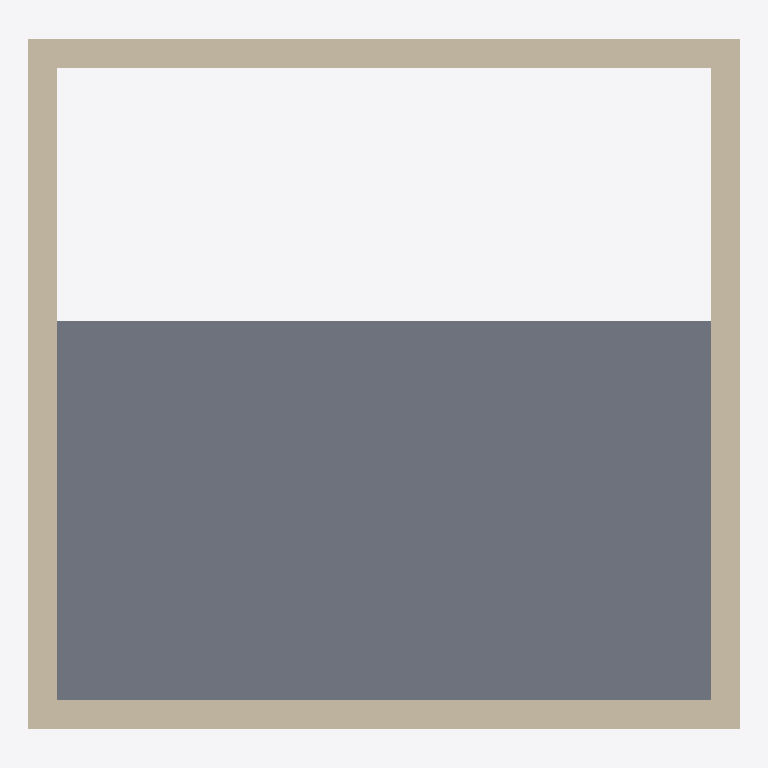
Plan cut of the same IFC building model at storey 'Nivel 2' (level 2.56 m, cut at 3.96 m), seen from above with north up, elements coloured by IFC class: 10 walls (beige), 3 slabs (grey). Cut surfaces are drawn darker.
Extent 6.8 m × 6.6 m × 6.0 m (x, y, z). Storeys (2): Nivel 1 at 0.00 m; Nivel 2 at 2.56 m. Elements (29): 10 IfcWallStandardCase, 8 IfcSlab, 5 IfcCurtainWall, 5 IfcWindow, 1 IfcRoof.

HEADER;
FILE_DESCRIPTION(('ViewDefinition [CoordinationView_V2.0]'),'2;1');
FILE_NAME('0001','2021-05-18T09:22:44',(''),(''),'The EXPRESS Data Manager Version 5.02.0100.07 : 28 Aug 2013','20160225_1515(x64) - Exporter 17.0.416.0 - Alternate UI 17.12.14.0','');
FILE_SCHEMA(('IFC2X3'));
ENDSEC;
DATA;
#100=IFCPROJECT('0upXOj5lL5SR4ZmTRmRwZg',#41,'0001',$,$,'Nombre de proyecto','Estado de proyecto',(#92),#87);
#3243=IFCSITE('0upXOj5lL5SR4ZmTRmRwZe',#41,'Default',$,'',#3242,$,$,.ELEMENT.,$,$,$,$,$);
#110=IFCBUILDING('0upXOj5lL5SR4ZmTRmRwZh',#41,'',$,$,#32,$,'',.ELEMENT.,$,$,$);
#119=IFCBUILDINGSTOREY('0upXOj5lL5SR4ZmTOFa5I$',#41,'Nivel 1',$,$,#117,$,'Nivel 1',.ELEMENT.,0.0);
#125=IFCBUILDINGSTOREY('0upXOj5lL5SR4ZmTOFa56L',#41,'Nivel 2',$,$,#124,$,'Nivel 2',.ELEMENT.,2.565);
#447=IFCSLAB('2os65w1pD7kh1FZzNkG$Ti',#41,'Suelo:suelo altillo:157957',$,'Suelo:suelo altillo',#431,#445,'157957',.FLOOR.);
#404=IFCSLAB('2os65w1pD7kh1FZzNkG$Qg',#41,'Suelo:suelo altillo:157891',$,'Suelo:suelo altillo',#388,#402,'157891',.FLOOR.);
#477=IFCSLAB('2os65w1pD7kh1FZzNkG$Tw',#41,'Suelo:suelo altillo:157971',$,'Suelo:suelo altillo',#461,#475,'157971',.FLOOR.);
#649=IFCWALLSTANDARDCASE('2os65w1pD7kh1FZzNkG$SN',#41,'Muro básico:Muro vivienda proyecto:158078',$,'Muro básico:Muro vivienda proyecto:158025',#606,#647,'158078');
#834=IFCWALLSTANDARDCASE('2os65w1pD7kh1FZzNkG$Vx',#41,'Muro básico:Muro vivienda proyecto:158098',$,'Muro básico:Muro vivienda proyecto:158025',#793,#832,'158098');
#1419=IFCWALLSTANDARDCASE('2os65w1pD7kh1FZzNkG_vQ',#41,'Muro básico:Muro vivienda proyecto:159795',$,'Muro básico:Muro vivienda proyecto:158025',#1378,#1417,'159795');
#1525=IFCWALLSTANDARDCASE('2os65w1pD7kh1FZzNkG_wB',#41,'Muro básico:Muro vivienda proyecto:159970',$,'Muro básico:Muro vivienda proyecto:158025',#1486,#1523,'159970');
#1628=IFCWALLSTANDARDCASE('2os65w1pD7kh1FZzNkG_zn',#41,'Muro básico:Muro vivienda proyecto:160024',$,'Muro básico:Muro vivienda proyecto:158025',#1589,#1626,'160024');
#1292=IFCWALLSTANDARDCASE('2os65w1pD7kh1FZzNkG$4j',#41,'Muro básico:Muro vivienda proyecto:159556',$,'Muro básico:Muro vivienda proyecto:158025',#1253,#1290,'159556');
#1472=IFCWALLSTANDARDCASE('2os65w1pD7kh1FZzNkG_vI',#41,'Muro básico:Muro vivienda proyecto:159803',$,'Muro básico:Muro vivienda proyecto:158025',#1433,#1470,'159803');
#531=IFCWALLSTANDARDCASE('2os65w1pD7kh1FZzNkG$SF',#41,'Muro básico:Muro vivienda proyecto:158054',$,'Muro básico:Muro vivienda proyecto:158025',#491,#529,'158054');
#779=IFCWALLSTANDARDCASE('2os65w1pD7kh1FZzNkG$Vh',#41,'Muro básico:Muro vivienda proyecto:158082',$,'Muro básico:Muro vivienda proyecto:158025',#721,#777,'158082');
#1364=IFCWALLSTANDARDCASE('2os65w1pD7kh1FZzNkG_vR',#41,'Muro básico:Muro vivienda proyecto:159794',$,'Muro básico:Muro vivienda proyecto:158025',#1306,#1362,'159794');
ENDSEC;